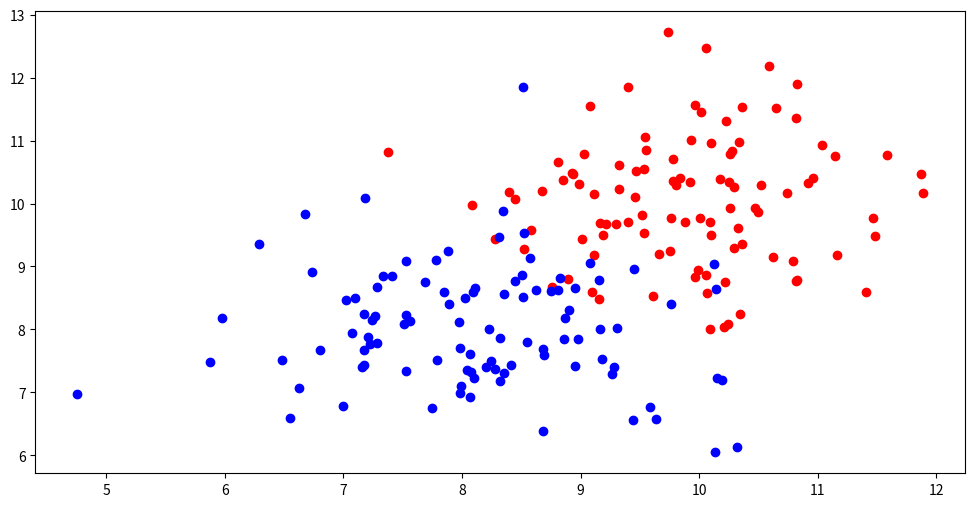
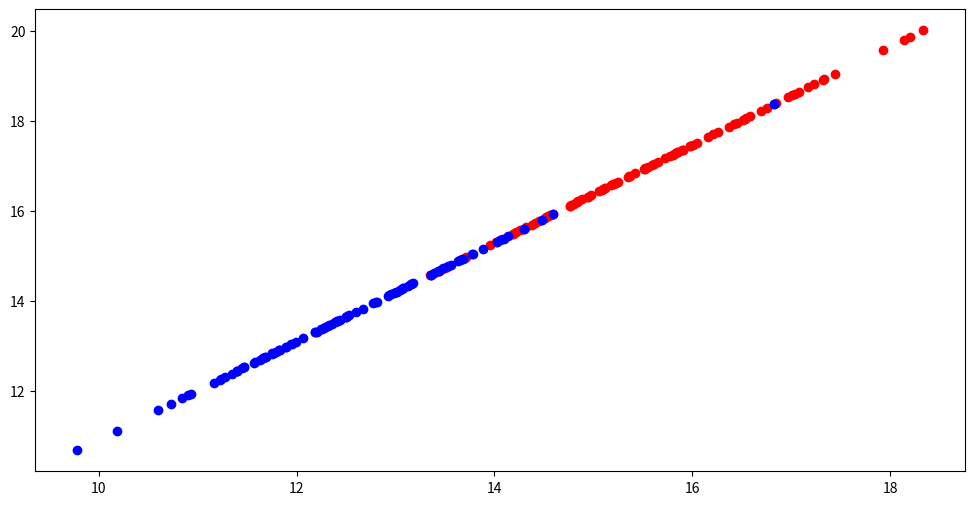

Write the Python code that produced these figures, in order.
import numpy as np
import matplotlib.pyplot as plt


def lda():
    n_sample = 100
    plt.figure(1, (12, 6))

    np.random.seed(42)

    gaussian_1 = np.random.randn(n_sample, 2) + np.array([10, 10])

    gaussian_2 = np.random.randn(n_sample, 2) + np.array([8, 8])


    plt.scatter(gaussian_1[:,0], gaussian_1[:,1], color='r')
    plt.scatter(gaussian_2[:,0], gaussian_2[:,1], color='b')

    plt.show()

    x_train = np.vstack((gaussian_1, gaussian_2))

    y_train = np.concatenate((np.ones(n_sample), np.zeros( n_sample)))

    class_1 = x_train[y_train == 1, :]
    class_2 = x_train[y_train == 0, :]

    mean_1 = class_1.mean(axis=0).reshape((2,1))
    mean_2 = class_2.mean(axis=0).reshape((2,1))

    class_1 = class_1.T - mean_1
    class_2 = class_2.T - mean_2

    s_w = class_1.dot(class_1.T) + class_2.dot(class_2.T)

    w = np.linalg.inv(s_w).dot(mean_2 - mean_1)

    w = w / np.sqrt(np.sum(np.abs(w) ** 2))

    k = w[1] / w[0]

    class_1 = class_1 + mean_1
    class_2 = class_2 + mean_2
    project_class_1 = np.zeros(class_1.shape)
    project_class_1[0, :] = k * class_1[1, :] + class_1[0, :] / (1 + k * k)
    project_class_1[1, :] = k * project_class_1[0, :]

    project_class_2 = np.zeros(class_2.shape)
    project_class_2[0, :] = k * class_2[1, :] + class_2[0, :] / (1 + k * k)
    project_class_2[1, :] = k * project_class_2[0, :]

    plt.figure(2, (12, 6))

    plt.scatter(project_class_1[0, :], project_class_1[1, :], color='r')
    plt.scatter(project_class_2[0, :], project_class_2[1, :], color='b')

    plt.show()

if __name__ == '__main__':
    lda()
